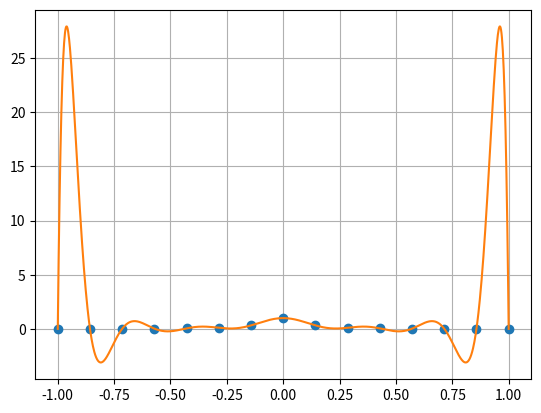

Write the Python code that produced this figure.
import numpy as np
from numpy.linalg import inv
from numpy.linalg import norm
import matplotlib.pyplot as plt


def driver():
    N = 15

    h = 2/(N-1)
    f = lambda x: 1/(1+(10*x)**2)
    xi = np.zeros(N)
    for i in range(1,N+1):
        xi[i-1] = -1 + (i-1)*h
    yi = np.zeros(N)
    for i in range(1,N+1):
        yi[i-1] = f(xi[i-1])
    xgraph = np.linspace(-1,1,1001)
    
    V = evalV(N,xi)
    Vinv = inv(V)
    c = Vinv.dot(yi)
    P = evalP(c,xgraph,N)

    plt.plot(xi,yi,'o')
    plt.plot(xgraph,P)
    plt.grid(True)
    plt.show()

    #plt.plot(xgraph, f(xgraph))
    #plt.grid(True)
    #plt.show()


def evalV(N,xi):
    V = np.zeros((N,N))

    for j in range(1,N+1):
        for k in range(1,N+1):
            V[k-1,j-1] = xi[k-1]**(N-j)
    return V

def evalP(c,xgraph,N):
    P = np.zeros(len(xgraph))
    for i in range(1,N+1):
        P += c[i-1]*xgraph**(N-i)
    return P


driver()

"""
def driver():
    f = lambda x: 1/(1+(10*x)**2)
    N = 10
    a = 0
    b = 1
    ''' Create interpolation nodes'''
    xint = np.linspace(a,b,N+1)
    # print('xint =',xint)
    '''Create interpolation data'''
    yint = f(xint)
    # print('yint =',yint)
    ''' Create the Vandermonde matrix'''
    V = Vandermonde(xint,N)
    # print('V = ',V)
    ''' Invert the Vandermonde matrix'''
    Vinv = inv(V)
    # print('Vinv = ' , Vinv)
    ''' Apply inverse to rhs'''
    ''' to create the coefficients'''
    coef = Vinv @ yint
    # print('coef = ', coef)
    # No validate the code
    Neval = 100
    xeval = np.linspace(a,b,Neval+1)
    yeval = eval_monomial(xeval,coef,N,Neval)
    # exact function
    yex = f(xeval)
    err = norm(yex-yeval)
    print('err = ', err)
    return

def eval_monomial(xeval,coef,N,Neval):
    yeval = coef[0]*np.ones(Neval+1)
    # print('yeval = ', yeval)
    for j in range(1,N+1):
        for i in range(Neval+1):
        # print('yeval[i] = ', yeval[i])
        # print('a[j] = ', a[j])
        # print('i = ', i)
        # print('xeval[i] = ', xeval[i])
            yeval[i] = yeval[i] + coef[j]*xeval[i]**j
    return yeval

def Vandermonde(xint,N):
    V = np.zeros((N+1,N+1))
    ''' fill the first column'''
    for j in range(N+1):
        V[j][0] = 1.0
    for i in range(1,N+1):
        for j in range(N+1):
            V[j][i] = xint[j]**i
    return V

driver()
"""
